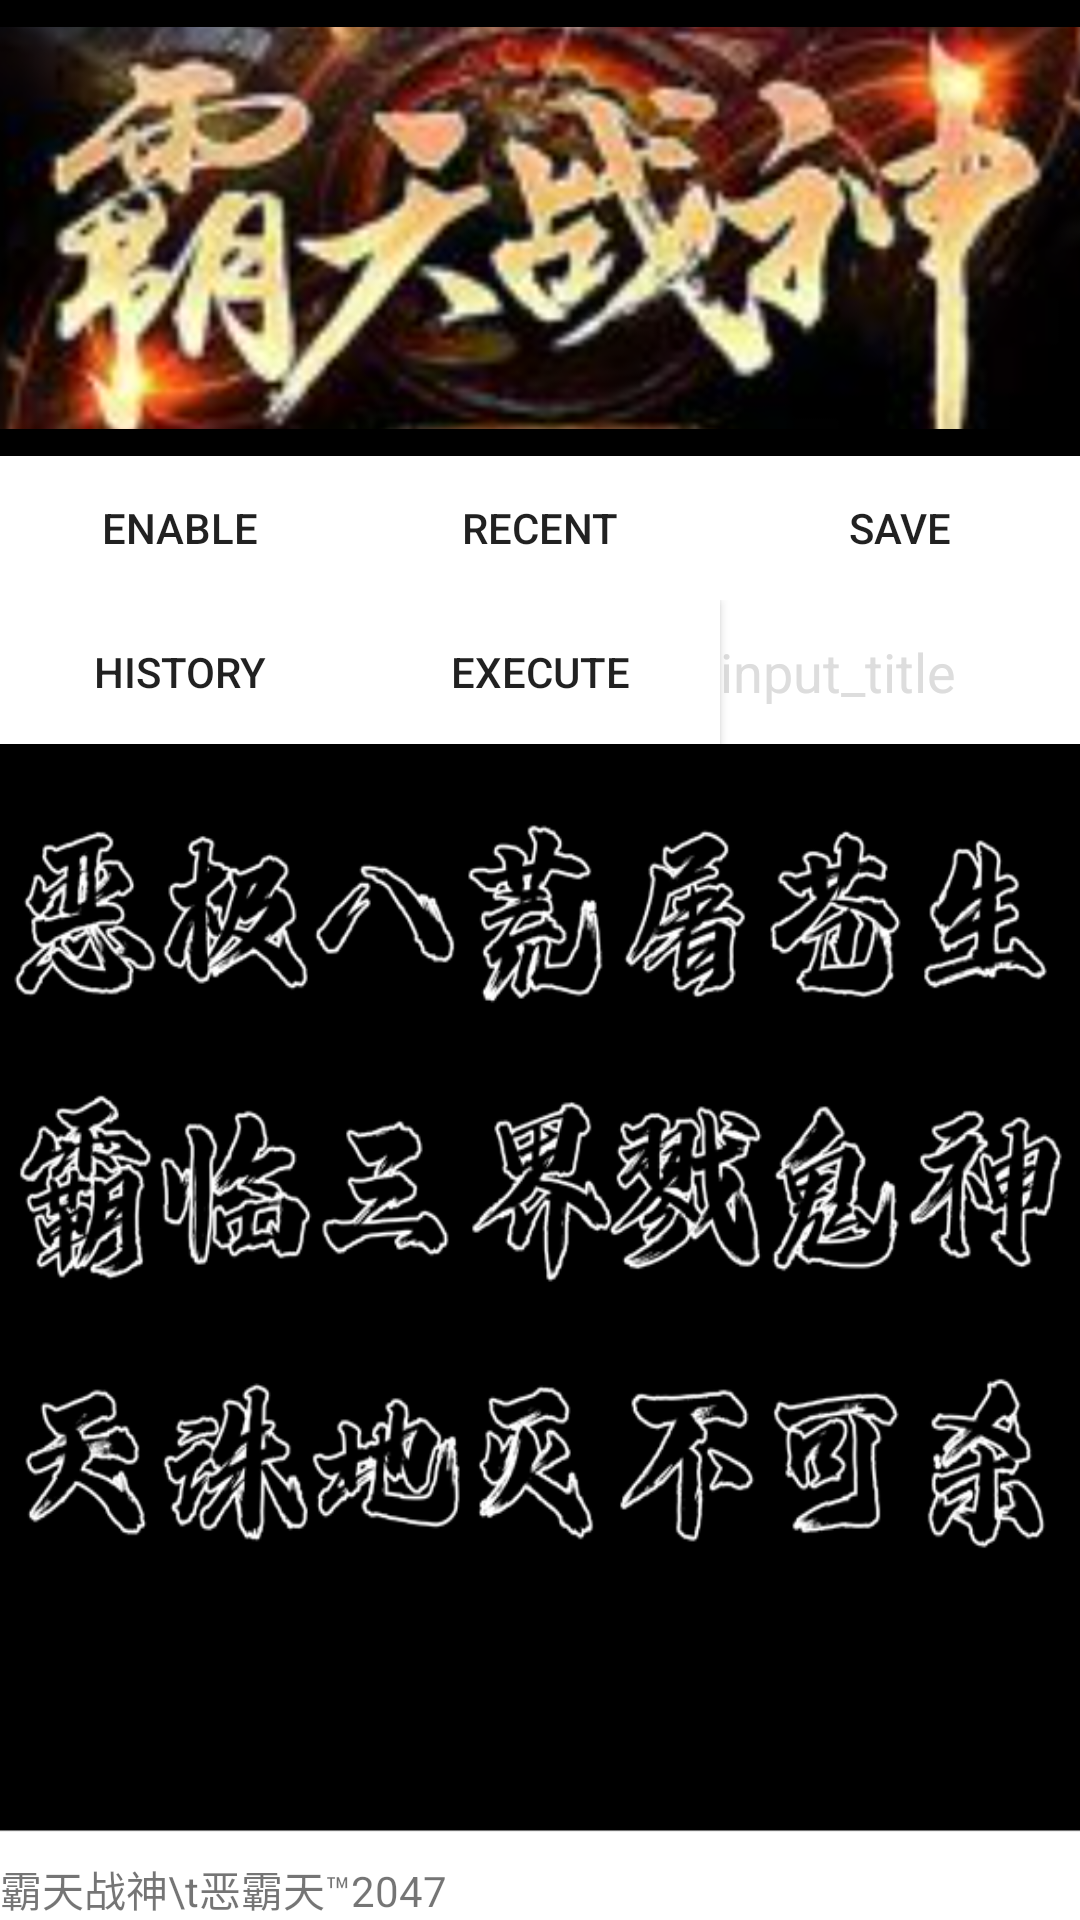

Android layout source for this screen:
<!-- AndroidManifest.xml: application theme Theme.Floating_window -->
<!-- res/layout/activity_main.xml -->
<?xml version="1.0" encoding="utf-8"?>

<androidx.constraintlayout.widget.ConstraintLayout xmlns:android="http://schemas.android.com/apk/res/android"
    xmlns:app="http://schemas.android.com/apk/res-auto"
    xmlns:tools="http://schemas.android.com/tools"
    android:layout_width="match_parent"
    android:layout_height="match_parent"
    android:background="@drawable/icon10"
    tools:context=".MainActivity">

    <LinearLayout
        android:id="@+id/linearLayout"
        android:layout_width="match_parent"
        android:layout_height="0dp"
        android:orientation="vertical"
        app:layout_constraintBottom_toBottomOf="parent"
        app:layout_constraintStart_toStartOf="parent"
        app:layout_constraintTop_toTopOf="parent">

        <ImageView
            android:id="@+id/imageView"
            android:layout_width="match_parent"
            android:layout_height="152dp"
            app:srcCompat="@drawable/icon5" />

        <LinearLayout
            android:layout_width="match_parent"
            android:layout_height="wrap_content"
            android:orientation="horizontal">

            <Button
                android:id="@+id/button"
                android:layout_width="match_parent"
                android:layout_height="match_parent"
                android:layout_weight="1"
                android:background="#FFFFFF"
                android:onClick="onClick"
                android:text="Enable" />

            <Button
                android:id="@+id/button2"
                android:layout_width="match_parent"
                android:layout_height="match_parent"
                android:layout_weight="1"
                android:background="#FFFFFF"
                android:onClick="clicksShow"
                android:text="Recent" />

            <Button
                android:id="@+id/button3"
                android:layout_width="match_parent"
                android:layout_height="match_parent"
                android:layout_weight="1"
                android:background="#FFFFFF"
                android:onClick="clicksSave"
                android:text="Save" />

        </LinearLayout>

        <LinearLayout
            android:layout_width="match_parent"
            android:layout_height="wrap_content"
            android:orientation="horizontal">

            <Button
                android:id="@+id/button4"
                android:layout_width="match_parent"
                android:layout_height="match_parent"
                android:layout_weight="1"
                android:background="#FFFFFF"
                android:onClick="showHistory"
                android:text="History" />

            <Button
                android:id="@+id/button5"
                android:layout_width="match_parent"
                android:layout_height="match_parent"
                android:layout_weight="1"
                android:background="#FFFFFF"
                android:onClick="startAccessible"
                android:text="Execute" />

            <EditText
                android:id="@+id/editTextTextPersonName2"
                android:layout_width="match_parent"
                android:layout_height="match_parent"
                android:layout_weight="1"
                android:background="#FFFFFF"
                android:ems="10"
                android:hint = "input_title"
                android:textColorHint="#DDDDDD"
                android:inputType="textPersonName" />
        </LinearLayout>

        <ListView
            android:id="@+id/list_view"
            android:layout_width="match_parent"
            android:layout_height="wrap_content"
            android:layout_weight="0"></ListView>

        
        
        
        
        

    </LinearLayout>

    <TextView
        android:id="@+id/textView"
        android:layout_width="wrap_content"
        android:layout_height="wrap_content"
        android:text="霸天战神\t恶霸天™2047"
        app:layout_constraintBottom_toBottomOf="parent"
        app:layout_constraintStart_toStartOf="@+id/linearLayout" />

</androidx.constraintlayout.widget.ConstraintLayout>
<!-- resources referenced by this layout -->
<resources>
  <!-- drawable icon10: png bitmap (drawable-v24, 99233 bytes) -->
  <!-- drawable icon5: png bitmap (drawable, 282686 bytes) -->
  <style name="Theme.Floating_window" parent="Theme.MaterialComponents.DayNight.NoActionBar.Bridge">
          
          <item name="colorPrimary">@color/purple_500</item>
          <item name="colorPrimaryVariant">@color/purple_700</item>
          <item name="colorOnPrimary">@color/white</item>
          
          <item name="colorSecondary">@color/teal_200</item>
          <item name="colorSecondaryVariant">@color/teal_700</item>
          <item name="colorOnSecondary">@color/black</item>
          
          <item name="android:statusBarColor" tools:targetApi="l">?attr/colorPrimaryVariant</item>
          
      </style>
  <!-- not gathered from this repository: default colours our renderer supplied (Android Studio template values) -->
  <color name="purple_500">#FF6200EE</color>
  <color name="purple_700">#FF3700B3</color>
  <color name="teal_200">#FF03DAC5</color>
  <color name="teal_700">#FF018786</color>
  <color name="black">#FF000000</color>
  <color name="white">#FFFFFFFF</color>
</resources>
